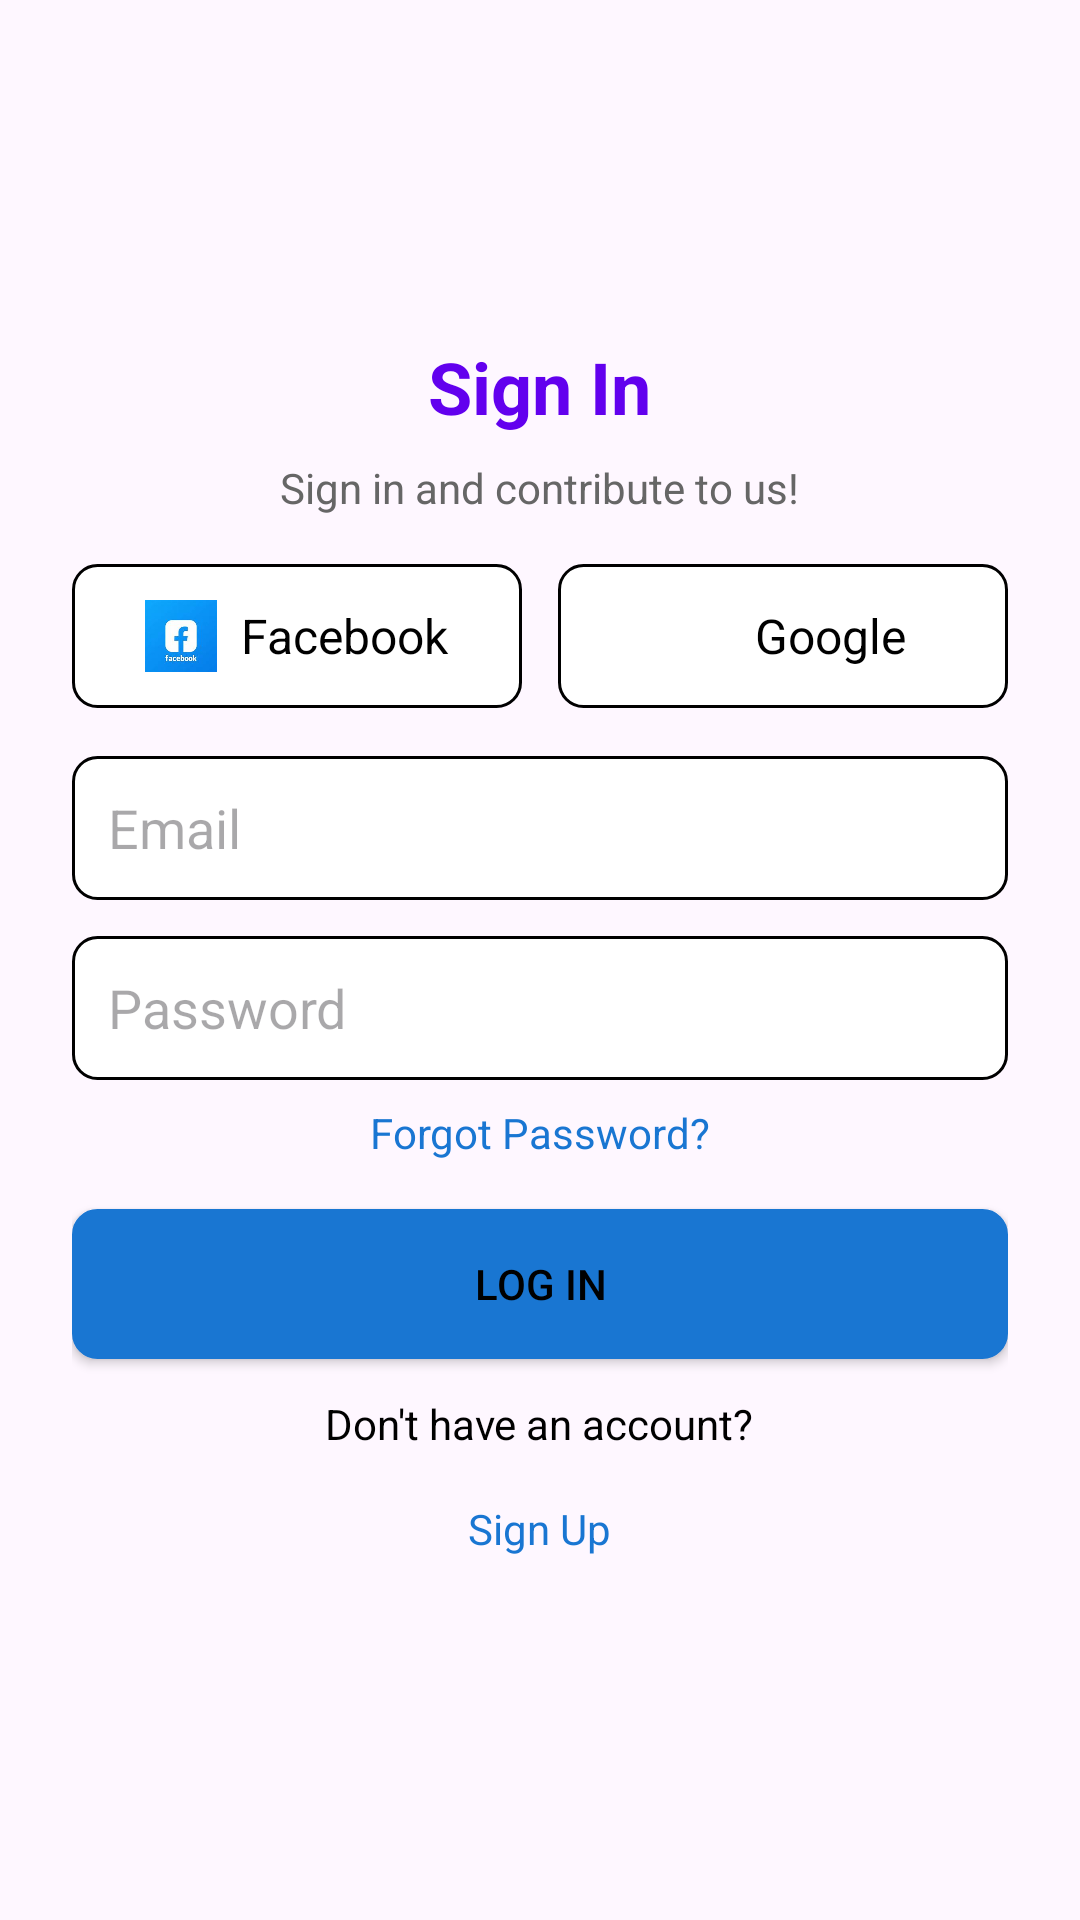

Write the Android layout XML for this screen, with the resource values it uses.
<!-- AndroidManifest.xml: application theme Theme.DigitalGuardians -->
<!-- res/layout/loginpg.xml -->
<?xml version="1.0" encoding="utf-8"?>
<LinearLayout xmlns:android="http://schemas.android.com/apk/res/android"
    android:layout_width="match_parent"
    android:layout_height="match_parent"
    android:gravity="center"
    android:orientation="vertical"
    android:padding="24dp"
    >

    <TextView
        android:layout_width="wrap_content"
        android:layout_height="wrap_content"
        android:text="Sign In"
        android:textSize="24sp"
        android:textStyle="bold"
        android:textColor="#6200EE"
        android:layout_marginBottom="8dp"/>

    <TextView
        android:layout_width="wrap_content"
        android:layout_height="wrap_content"
        android:text="Sign in and contribute to us!"
        android:textSize="14sp"
        android:textColor="#666666"
        android:layout_marginBottom="16dp"/>

    
    <LinearLayout
        android:layout_width="match_parent"
        android:layout_height="wrap_content"
        android:orientation="horizontal"
        android:gravity="center"
        android:layout_marginBottom="16dp">

        <LinearLayout
            android:id="@+id/facebookButton"
            android:layout_width="0dp"
            android:layout_height="48dp"
            android:layout_weight="1"
            android:gravity="center"
            android:background="@drawable/edit_text_bg"
            android:clickable="true"
            android:focusable="true"
            android:padding="8dp">

            <ImageView
                android:layout_width="24dp"
                android:layout_height="24dp"
                android:src="@drawable/img_2"
                android:layout_marginEnd="8dp" />

            <TextView
                android:layout_width="wrap_content"
                android:layout_height="wrap_content"
                android:text="Facebook"
                android:textColor="#000000"
                android:textSize="16sp"/>
        </LinearLayout>

        <View android:layout_width="12dp" android:layout_height="match_parent"/>

        <LinearLayout
            android:id="@+id/googleButton"
            android:layout_width="0dp"
            android:layout_height="48dp"
            android:layout_weight="1"
            android:gravity="center"
            android:background="@drawable/edit_text_bg"
            android:clickable="true"
            android:focusable="true"
            android:padding="8dp">

            <ImageView
                android:layout_width="24dp"
                android:layout_height="24dp"
                android:src="@drawable/google"
                android:layout_marginEnd="8dp" />

            <TextView
                android:layout_width="wrap_content"
                android:layout_height="wrap_content"
                android:text="Google"
                android:textColor="#000000"
                android:textSize="16sp"/>
        </LinearLayout>
    </LinearLayout>

    
    <EditText
        android:id="@+id/email"
        android:layout_width="match_parent"
        android:layout_height="48dp"
        android:hint="Email"
        android:inputType="textEmailAddress"
        android:background="@drawable/edit_text_bg"
        android:padding="12dp"
        android:layout_marginBottom="12dp"/>

    <EditText
        android:id="@+id/password"
        android:layout_width="match_parent"
        android:layout_height="48dp"
        android:hint="Password"
        android:inputType="textPassword"
        android:background="@drawable/edit_text_bg"
        android:padding="12dp"
        android:layout_marginBottom="8dp"/>

    <TextView
        android:layout_width="wrap_content"
        android:layout_height="wrap_content"
        android:text="Forgot Password?"
        android:textSize="14sp"
        android:textColor="#1976D2"
        android:layout_marginBottom="16dp"
        android:clickable="true"
        android:focusable="true"
        android:background="?attr/selectableItemBackground"/>

    
    <Button
        android:id="@+id/loginButton"
        android:layout_width="match_parent"
        android:layout_height="50dp"
        android:text="Log In"
        android:backgroundTint="#1976D2"
        android:textColor="#000000"
        android:layout_marginBottom="12dp"
        android:background="@drawable/edit_text_bg"/>


    <TextView
        android:layout_width="wrap_content"
        android:layout_height="wrap_content"
        android:text="Don't have an account?"
        android:textSize="14sp"
        android:textColor="#000000"/>

    
    <LinearLayout
        android:layout_width="wrap_content"
        android:layout_height="wrap_content"
        android:orientation="horizontal"
        android:layout_marginTop="8dp">

        <TextView
            android:id="@+id/signUpUser"
            android:layout_width="wrap_content"
            android:layout_height="wrap_content"
            android:text="Sign Up"
            android:textColor="#1976D2"
            android:textSize="14sp"
            android:clickable="true"
            android:focusable="true"
            android:padding="8dp"
            android:background="?attr/selectableItemBackground"/>


    </LinearLayout>

</LinearLayout>
<!-- resources referenced by this layout -->
<resources>
  <!-- drawable edit_text_bg (drawable) -->
  <?xml version="1.0" encoding="utf-8"?>
  <shape xmlns:android="http://schemas.android.com/apk/res/android"
      android:shape="rectangle">
      <solid android:color="@color/white" />
      <stroke android:width="1dp" android:color="@color/black" />
      <corners android:radius="8dp" />
      <padding android:left="8dp" android:top="8dp" android:right="8dp" android:bottom="8dp" />
  </shape>
  <!-- drawable img_2: png bitmap (drawable, 22241 bytes) -->
  <style name="Theme.DigitalGuardians" parent="Base.Theme.DigitalGuardians" />
  <color name="white">#FFFFFF</color>
  <color name="black">#000000</color>
  <style name="Base.Theme.DigitalGuardians" parent="Theme.Material3.DayNight.NoActionBar">
          
          
      </style>
</resources>
